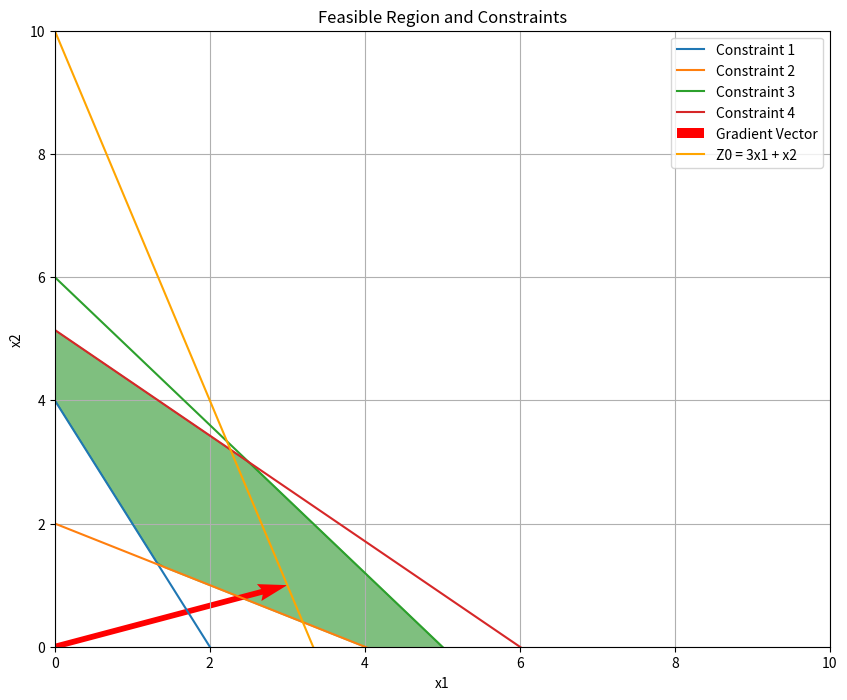

Here is the Python script that generated this plot:
import numpy as np
import matplotlib.pyplot as plt
f_objective = np.array([3, 1])
  
A = np.array([[6, 3], [4, 8], [6, 5], [6, 7]])
b = np.array([12, 16, 30, 36])
x1_bounds = (0, None)  # x1 >= 0
x2_bounds = (0, None)  # x2 >= 0
def plot_constraints():
    x1 = np.linspace(0, 10, 100)  
    plt.figure(figsize=(10, 8))

    x2_values = []
    for i in range(A.shape[0]):
        if A[i, 1] != 0:  
            x2 = (b[i] - A[i, 0] * x1) / A[i, 1]
            x2_values.append(x2)
            plt.plot(x1, x2, label=f'Constraint {i+1}')
        else:
            plt.axvline(x=b[i]/A[i, 0], label=f'Constraint {i+1}')

    lower_bound = np.maximum(x2_values[0], x2_values[1])
    upper_bound = np.minimum(x2_values[2], x2_values[3])
    
    # Fill the feasible region 
    mask = (lower_bound <= upper_bound)
    
 
    plt.fill_between(x1, lower_bound, upper_bound, where=mask, color='green', alpha=0.5)
    #plot gradient vector
    gradient_vector = np.array([3, 1])
    origin = np.array([0, 0])
    plt.quiver(*origin, *gradient_vector, angles='xy', scale_units='xy', scale=1, color='red', label='Gradient Vector')
    
    ## arbitrary  Z0 
    Z0 = 10
    x2_line = Z0 - 3 * x1
    plt.plot(x1, x2_line, label='Z0 = 3x1 + x2', color='orange')
    
    
    plt.xlim(0, 10)

    plt.ylim(0, 10)
    plt.xlabel('x1')
    plt.ylabel('x2')
    plt.title('Feasible Region and Constraints')
    plt.axhline(0, color='black', lw=0.5)
    plt.axvline(0, color='black', lw=0.5)
    plt.grid()
    plt.legend()
    plt.show()

if __name__ == "__main__":
    plot_constraints()
    # We can solve the problem graphicaly by creating an arbitrary
    #  line Z0 = 3x1 + x2
    #and moving it parallel to the vector (3, 1) 
    # tHE optimal solution is the last vertex touched by the line.
    #obviosly that is the  
    # [x1, x2] = [5,0]
    #C3 and C4  INTERSECTION
    print("the maxixmum is at the intersection of C3 and C4")
    print("x1 = 5, x2 = 0")
    
    print(f"Z ={5*3+0} ")